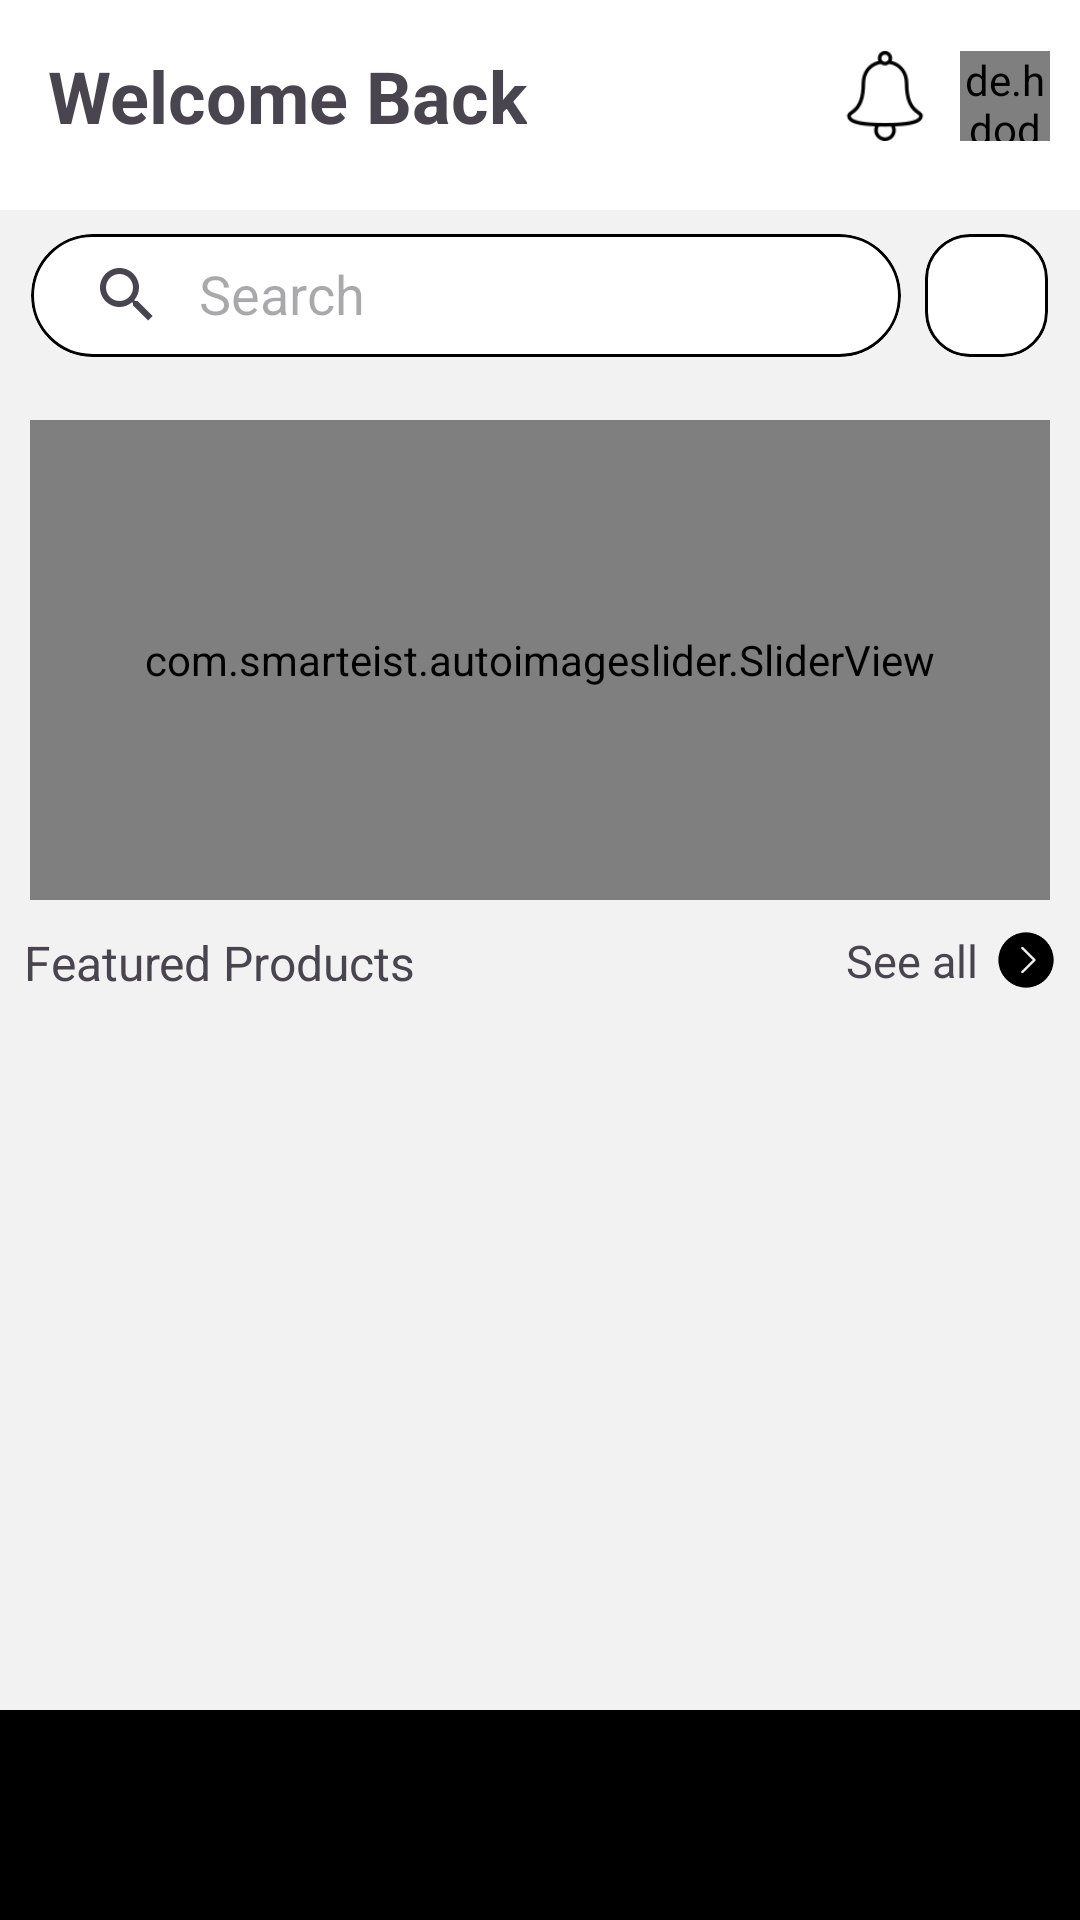

Write the Android layout XML for this screen, with the resource values it uses.
<!-- AndroidManifest.xml: application theme Theme.MobileRetail -->
<!-- res/layout/activity_home.xml -->
<?xml version="1.0" encoding="utf-8"?>
<RelativeLayout xmlns:android="http://schemas.android.com/apk/res/android"
    xmlns:app="http://schemas.android.com/apk/res-auto"
    xmlns:tools="http://schemas.android.com/tools"
    android:layout_width="match_parent"
    android:layout_height="match_parent"
    android:background="@color/monochrome_light"
    tools:context=".consumer.mainActivities.HomeActivity">

    <RelativeLayout
        android:layout_width="match_parent"
        android:layout_height="129dp">

        <LinearLayout
            android:layout_width="match_parent"
            android:layout_height="wrap_content"
            android:orientation="vertical">

            <RelativeLayout
                android:id="@+id/tollbar_container"
                android:layout_width="match_parent"
                android:layout_height="wrap_content"
                android:layout_marginBottom="8dp">

                <com.google.android.material.appbar.MaterialToolbar
                    android:layout_width="match_parent"
                    android:layout_height="70dp"
                    android:background="@color/white"
                    android:gravity="top">

                    <TextView
                        android:layout_width="wrap_content"
                        android:layout_height="wrap_content"
                        android:text="Welcome Back"
                        android:textSize="24dp"
                        android:textStyle="bold" />

                    <de.hdodenhof.circleimageview.CircleImageView
                        android:id="@+id/Profile_picture"
                        android:layout_width="30dp"
                        android:layout_height="30dp"
                        android:layout_gravity="right"
                        android:layout_margin="10dp"
                        android:background="@android:color/transparent"
                        android:src="@drawable/profile"
                        app:civ_border_color="@android:color/transparent"
                        app:civ_border_overlay="false"
                        app:civ_border_width="0dp" />

                    <ImageButton
                        android:layout_width="30dp"
                        android:layout_height="30dp"
                        android:layout_gravity="right"
                        android:background="@android:color/transparent"
                        android:scaleType="centerInside"
                        android:src="@drawable/notification" />

                </com.google.android.material.appbar.MaterialToolbar>
            </RelativeLayout>

            <LinearLayout
                android:layout_width="match_parent"
                android:layout_height="43dp"
                android:gravity="center_horizontal"
                android:paddingHorizontal="10dp">

                <com.google.android.material.card.MaterialCardView
                    android:layout_width="290dp"
                    android:layout_height="41dp"
                    android:layout_marginRight="8dp"
                    app:strokeWidth="1dp"
                    app:strokeColor="@color/black"
                    app:cardCornerRadius="25dp"
                    android:backgroundTint="@color/white">

                    <androidx.appcompat.widget.SearchView
                        android:layout_width="match_parent"
                        android:layout_height="match_parent"
                        android:iconifiedByDefault="false"
                        android:queryHint="Search"
                        app:iconifiedByDefault="false"
                        app:queryHint="Search" />

                </com.google.android.material.card.MaterialCardView>

                <com.google.android.material.card.MaterialCardView
                    android:layout_width="41dp"
                    android:layout_height="41dp"
                    android:layout_alignParentRight="true"
                    app:strokeWidth="1dp"
                    app:strokeColor="@color/black"
                    app:cardCornerRadius="15dp"
                    android:backgroundTint="@color/white">

                    <ImageButton
                        android:layout_width="25dp"
                        android:layout_height="25dp"
                        android:layout_gravity="center"
                        android:src="@drawable/filters_icon"
                        android:scaleType="fitCenter"
                        android:background="@android:color/transparent" />

                </com.google.android.material.card.MaterialCardView>
            </LinearLayout>
        </LinearLayout>
    </RelativeLayout>

    <androidx.core.widget.NestedScrollView
        android:layout_width="match_parent"
        android:layout_height="match_parent"
        android:layout_centerHorizontal="true"
        android:layout_marginTop="130dp"
        android:layout_marginBottom="70dp"
        android:overScrollMode="always">

        <LinearLayout
            android:layout_width="match_parent"
            android:layout_height="match_parent"
            android:orientation="vertical">

            <RelativeLayout
                android:layout_width="match_parent"
                android:layout_height="180dp"
                android:padding="10dp">

                <com.smarteist.autoimageslider.SliderView
                    android:id="@+id/slider"
                    android:layout_width="match_parent"
                    android:layout_height="match_parent"
                    android:layout_centerInParent="true"
                    android:elevation="8dp"
                    app:sliderAnimationDuration="600"
                    app:sliderAutoCycleDirection="back_and_forth"
                    app:sliderIndicatorAnimationDuration="600"
                    app:sliderIndicatorEnabled="true"
                    app:sliderIndicatorGravity="center_horizontal|bottom"
                    app:sliderIndicatorMargin="15dp"
                    app:sliderIndicatorOrientation="horizontal"
                    app:sliderIndicatorPadding="3dp"
                    app:sliderIndicatorRadius="2dp"
                    app:sliderIndicatorSelectedColor="#5A5A5A"
                    app:sliderIndicatorUnselectedColor="#FFF"
                    app:sliderScrollTimeInSec="2" />

            </RelativeLayout>

            <RelativeLayout
                android:layout_width="match_parent"
                android:layout_height="265dp">
                <RelativeLayout
                    android:layout_width="match_parent"
                    android:layout_height="wrap_content"
                    android:paddingHorizontal="8dp">

                    <TextView
                        android:layout_width="wrap_content"
                        android:layout_height="wrap_content"
                        android:text="Featured Products"
                        android:textSize="16dp"/>

                    <com.google.android.material.card.MaterialCardView
                        android:id="@+id/more_featured_items"
                        android:layout_width="70dp"
                        android:layout_height="wrap_content"
                        android:paddingHorizontal="8dp"
                        android:backgroundTint="@android:color/transparent"
                        android:layout_alignParentRight="true"
                        app:strokeWidth="0dp">
                    <TextView
                        android:layout_width="wrap_content"
                        android:layout_height="wrap_content"
                        android:layout_gravity="bottom"
                        android:text="See all"
                        android:textSize="15dp"/>

                    <ImageView
                        android:layout_width="20dp"
                        android:layout_height="20dp"
                        android:src="@drawable/next"
                        android:layout_gravity="right"
                        android:background="@android:color/transparent"
                        android:scaleType="centerCrop" />

                    </com.google.android.material.card.MaterialCardView>

                </RelativeLayout>

                <androidx.recyclerview.widget.RecyclerView
                    android:id="@+id/featured_products"
                    android:layout_width="match_parent"
                    android:layout_height="match_parent"
                    android:layout_marginTop="30dp"
                    tools:listitem="@layout/featured_products_rv_item"/>

            </RelativeLayout>

            <RelativeLayout
                android:layout_width="match_parent"
                android:layout_height="wrap_content"
                android:paddingVertical="5dp">

                <TextView
                    android:layout_width="wrap_content"
                    android:layout_height="wrap_content"
                    android:layout_marginHorizontal="15dp"
                    android:text="Explore"
                    android:textSize="25dp"
                    android:textStyle="bold" />

                <RelativeLayout
                    android:layout_width="match_parent"
                    android:layout_height="wrap_content"
                    android:layout_marginTop="34dp"
                    android:background="@drawable/rounded_card_border">

                    <androidx.recyclerview.widget.RecyclerView
                        android:id="@+id/home_items"
                        android:layout_width="match_parent"
                        android:layout_height="match_parent"
                        android:layout_centerVertical="true"
                        android:layout_marginStart="8dp"
                        android:layout_marginEnd="8dp"
                        android:layout_marginBottom="8dp"
                        app:layoutManager="androidx.recyclerview.widget.GridLayoutManager"
                        app:spanCount="2"
                        tools:listitem="@layout/home_screen_items" />

                </RelativeLayout>

            </RelativeLayout>
        </LinearLayout>

    </androidx.core.widget.NestedScrollView>

    <com.google.android.material.bottomnavigation.BottomNavigationView
        android:id="@+id/bottom_navigation"
        android:layout_width="wrap_content"
        android:layout_height="70dp"
        android:focusable="false"
        android:background="@drawable/bottom_nav_card_background"
        android:elevation="15dp"
        android:layout_alignParentBottom="true"
        app:itemIconTint="@color/black"
        app:itemTextColor="@color/black"
        app:labelVisibilityMode="labeled"
        app:menu="@menu/bottom_navigation_menu">

    </com.google.android.material.bottomnavigation.BottomNavigationView>

</RelativeLayout>
<!-- res/layout/featured_products_rv_item.xml (included above) -->
<?xml version="1.0" encoding="utf-8"?>
<com.google.android.material.card.MaterialCardView
    xmlns:android="http://schemas.android.com/apk/res/android"
    xmlns:app="http://schemas.android.com/apk/res-auto"
    xmlns:tools="http://schemas.android.com/tools"
    android:id="@+id/item_properties"
    android:layout_width="150dp"
    android:layout_height="215dp"
    android:layout_margin="8dp"
    android:layout_gravity="center"
    android:backgroundTint="@color/white"
    android:elevation="10dp"
    app:strokeColor="@color/grey"
    app:cardCornerRadius="15dp">

    <RelativeLayout
        android:layout_width="match_parent"
        android:layout_height="wrap_content"
        android:orientation="vertical">

        <ImageView
            android:id="@+id/groupImage"
            android:layout_width="match_parent"
            android:layout_height="130dp"
            android:layout_gravity="top"
            android:scaleType="centerCrop"
            android:src="@mipmap/ic_launcher" />

        <TextView
            android:id="@+id/groupName"
            android:layout_width="wrap_content"
            android:layout_height="wrap_content"
            android:layout_gravity="bottom"
            android:layout_marginHorizontal="5dp"
            android:padding="4dp"
            android:text="@string/app_name"
            android:textSize="15dp"
            android:textAlignment="center"
            android:textColor="@color/white"
            android:textStyle="bold"
            android:ellipsize="end"
            android:maxWidth="100dp"
            android:maxLines="1"
            android:background="@color/black"
            android:alpha=".5"
            tools:ignore="RtlCompat" />

        <ImageView
            android:id="@+id/add_to_favorites"
            android:layout_width="20dp"
            android:layout_height="20dp"
            android:layout_alignParentRight="true"
            android:layout_marginTop="3dp"
            android:layout_marginEnd="3dp"
            android:layout_marginRight="8dp"
            android:layout_marginBottom="3dp"
            android:scaleType="centerCrop"
            android:src="@drawable/baseline_favorite_24" />


        <RelativeLayout
            android:layout_width="match_parent"
            android:layout_height="55dp"
            android:layout_alignParentBottom="true"
            android:paddingHorizontal="5dp">
            <TextView
                android:id="@+id/prod_label"
                android:layout_width="wrap_content"
                android:layout_height="wrap_content"
                android:layout_alignParentTop="true"
                android:layout_alignParentBottom="true"
                android:text=""
                android:textSize="15dp"
                android:textColor="@color/dark_bue"
                android:ellipsize="end"
                android:maxLines="1"/>

            <TextView
                android:id="@+id/prod_price"
                android:layout_width="wrap_content"
                android:layout_height="wrap_content"
                android:layout_marginLeft="10dp"
                android:layout_marginBottom="6dp"
                android:layout_alignParentBottom="true"
                android:text="Ksh. 0.00"
                android:textSize="17dp"
                android:textStyle="bold"/>

            <com.google.android.material.card.MaterialCardView
                android:layout_width="wrap_content"
                android:layout_height="wrap_content"
                android:layout_marginBottom="6dp"
                android:layout_marginRight="5dp"
                android:layout_alignParentRight="true"
                android:layout_alignParentBottom="true"
                android:backgroundTint="@android:color/transparent"
                app:cardCornerRadius="30dp"
                app:strokeWidth="0dp">

                <ImageView
                    android:id="@+id/add_to_cart_btn"
                    android:layout_width="25dp"
                    android:layout_height="25dp"
                    android:background="@color/dark_grey"
                    android:scaleType="centerCrop"
                    android:src="@drawable/baseline_add_24" />

            </com.google.android.material.card.MaterialCardView>

        </RelativeLayout>
    </RelativeLayout>

</com.google.android.material.card.MaterialCardView>
<!-- res/layout/home_screen_items.xml (included above) -->
<?xml version="1.0" encoding="utf-8"?>
<com.google.android.material.card.MaterialCardView
    xmlns:android="http://schemas.android.com/apk/res/android"
    xmlns:app="http://schemas.android.com/apk/res-auto"
    xmlns:tools="http://schemas.android.com/tools"
    android:id="@+id/item_properties"
    android:layout_width="match_parent"
    android:layout_height="195dp"
    android:layout_margin="5dp"
    android:layout_gravity="center"
    android:elevation="8dp"
    app:cardCornerRadius="10dp">

    <RelativeLayout
        android:layout_width="match_parent"
        android:layout_height="wrap_content"
        android:orientation="vertical">

        <com.google.android.material.card.MaterialCardView
            android:layout_width="match_parent"
            android:layout_height="wrap_content">

            <ImageView
                android:id="@+id/groupImage"
                android:layout_width="match_parent"
                android:layout_height="155dp"
                android:layout_gravity="top"
                android:scaleType="centerCrop"
                android:src="@mipmap/ic_launcher" />

        </com.google.android.material.card.MaterialCardView>

        <TextView
            android:id="@+id/groupName"
            android:layout_width="wrap_content"
            android:layout_height="wrap_content"
            android:layout_gravity="bottom"
            android:layout_marginHorizontal="5dp"
            android:padding="4dp"
            android:text="@string/app_name"
            android:textSize="15dp"
            android:textAlignment="center"
            android:textColor="@color/white"
            android:textStyle="bold"
            android:background="@color/black"
            android:alpha=".5"
            tools:ignore="RtlCompat" />

        <com.google.android.material.button.MaterialButton
            android:layout_width="match_parent"
            android:layout_height="43dp"
            android:layout_marginHorizontal="4dp"
            android:layout_alignParentBottom="true"
            android:text="Add to Cart"
            android:backgroundTint="@color/black"
            app:cornerRadius="8dp" />

    </RelativeLayout>

</com.google.android.material.card.MaterialCardView>
<!-- resources referenced by this layout -->
<resources>
  <color name="black">#000000</color>
  <color name="dark_bue">#232E61</color>
  <color name="dark_grey">#CCCCCC</color>
  <color name="grey">#CCCCCC</color>
  <color name="monochrome_light">#F2F2F2</color>
  <color name="white">#FFFFFF</color>
  <!-- drawable next: png bitmap (drawable, 1418 bytes) -->
  <!-- drawable notification: png bitmap (drawable, 1540 bytes) -->
  <!-- drawable profile: jpg bitmap (drawable, 265019 bytes) -->
  <!-- mipmap ic_launcher: png bitmap (mipmap-hdpi, 3510 bytes) -->
  <string name="app_name">MobileRetail</string>
  <style name="Theme.MobileRetail" parent="Base.Theme.MobileRetail" />
  <style name="Base.Theme.MobileRetail" parent="Theme.Material3.DayNight.NoActionBar">
          
          
      </style>
</resources>
